Run: headless pygame with SDL's dummy video driver; simulated clock (each Clock.tick advances the game by its frame time, no real sleeping); random seed 0; keys injected as events and as key.get_pressed() state; no mouse input.
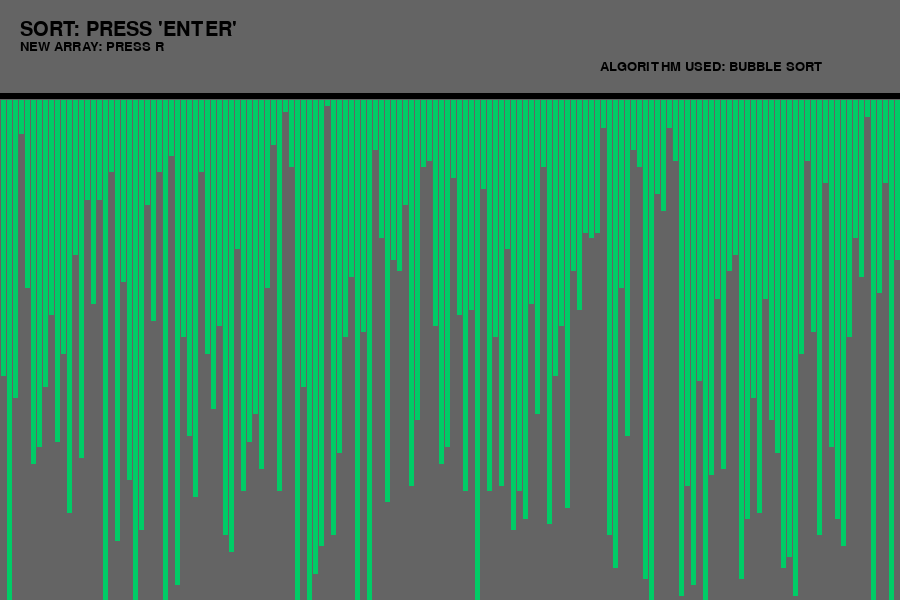
Frame 1 of 4 · flips 1–60 · no input
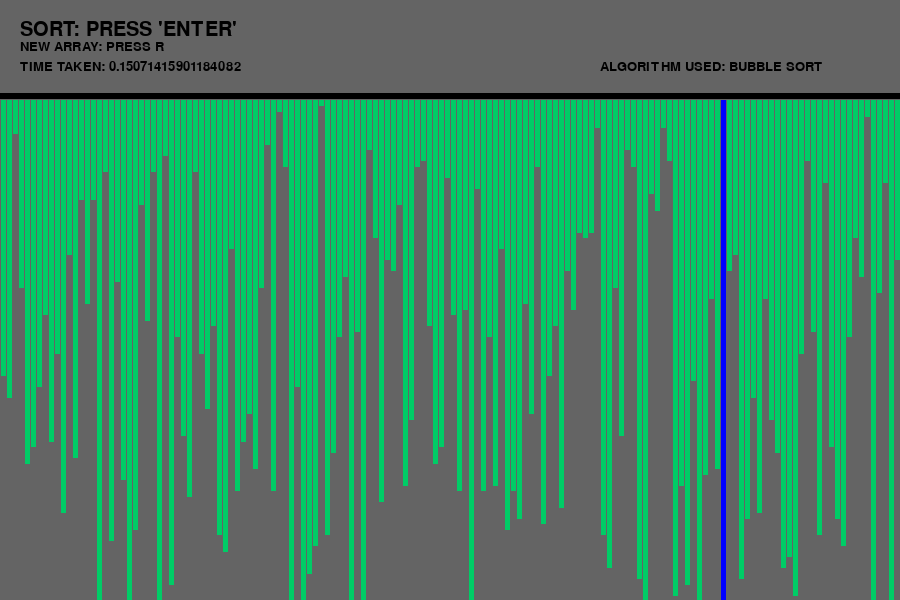
Frame 2 of 4 · flips 61–180 · tapped SPACE, RETURN · held RIGHT (→), D
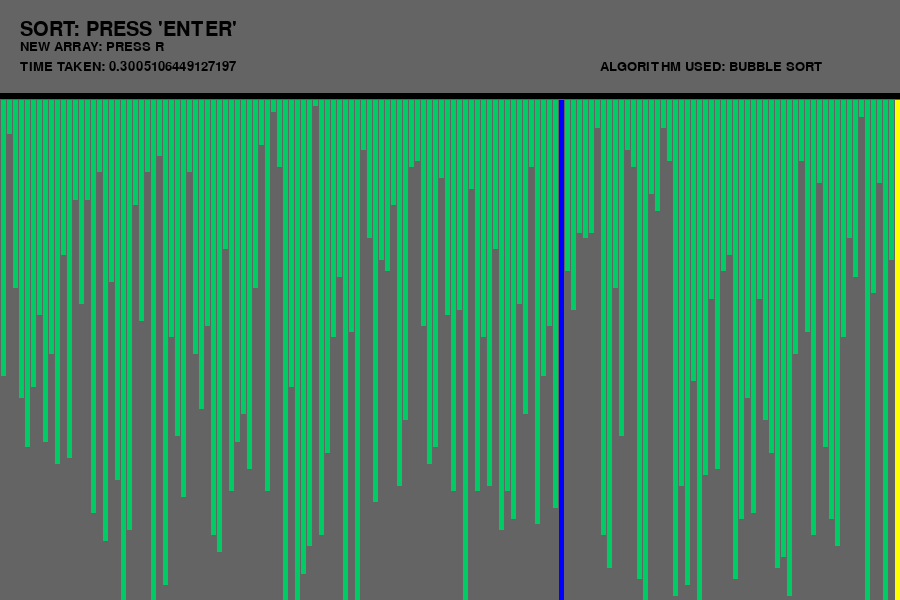
Frame 3 of 4 · flips 181–300 · held DOWN (↓), S
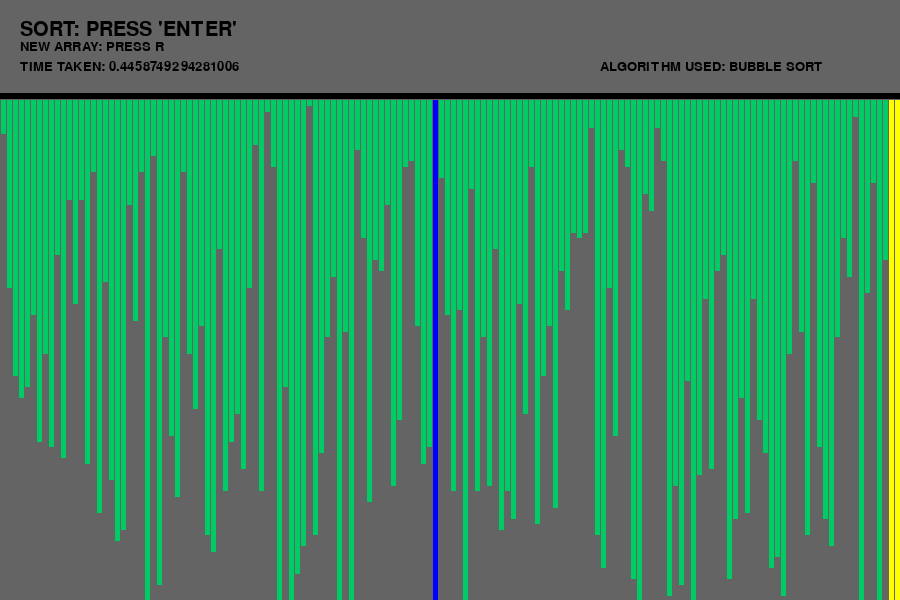
Frame 4 of 4 · flips 301–420 · held LEFT (←), A, UP (↑), W

The pygame program that drew these frames:

import pygame
import random
import time
import math
pygame.font.init() 

#color tuples
WHITE = (255,255,255)
BLUE = (0,0,255)
GREY = (100,100,100)
RED = (255,0,0)
YELLOW = (255, 255, 0)

#window constraints
WIDTH = 900
HEIGHT = 600
FPS = 120

fnt = pygame.font.SysFont("comicsans", 30) 
fnt1 = pygame.font.SysFont("comicsans", 20)

#variables
arr_clr = [(0, 204, 102)]*151
clr_ind = 0
clr = [(0, 204, 102), RED, BLUE, YELLOW]

class Algorithms:
    def __init__(self, listLength = 151, minVal = 1, maxVal = 100):
        self.state = False
        self._maxVal = maxVal
        self._minVal = minVal
        self._listLength = listLength
        self._array = [0]*151
        for i in range(1, self._listLength):
            arr_clr[i] = clr[0]
            self._array[i] = (random.randint(self._minVal, self._maxVal))

    def bubbleSort(self):
        self.startTime = time.time()
        for i in range(1, self._listLength):
            pygame.event.pump()
            self.refill()
            for j in range(1, self._listLength - 1):
                if self._array[j] > self._array[j+1]:
                    arr_clr[j+1] = clr[2] 
                    self._array[j], self._array[j+1] = self._array[j+1], self._array[j]
                    self.refill()
                    arr_clr[j+1] = clr[0]
            self.refill()
            arr_clr[self._listLength - i] = clr[3]
    
    def insertionSort(self):
        self.startTime = time.time()
        for i in range(1,self._listLength):
            pygame.event.pump()
            self.refill()
            key = self._array[i]
            arr_clr[i] = clr[2]
            j = i-1
            while j >= 0 and key < self._array[j]: 
                arr_clr[j] = clr[2] 
                self._array[j + 1] = self._array[j] 
                self.refill() 
                arr_clr[j] = clr[3] 
                j = j-1
            self._array[j + 1] = key  
            self.refill() 
            arr_clr[i] = clr[0]

    def mergeSort(self, array, l, r): 
        mid =(l + r)//2
        if l < r: 
            self.mergeSort(array, l, mid) 
            self.mergeSort(array, mid + 1, r) 
            self.merge(array, l, mid, mid + 1, r)

    def merge(self, array, x1, y1, x2, y2):
        i = x1 
        j = x2 
        temp =[] 
        pygame.event.pump()  
        while i<= y1 and j<= y2: 
            arr_clr[i]= clr[1] 
            arr_clr[j]= clr[1] 
            self.refill() 
            arr_clr[i]= clr[0] 
            arr_clr[j]= clr[0] 
            if array[i]<array[j]: 
                temp.append(array[i]) 
                i+= 1
            else: 
                temp.append(array[j]) 
                j+= 1
        while i <= y1: 
            arr_clr[i]= clr[1] 
            self.refill() 
            arr_clr[i]= clr[0] 
            temp.append(array[i]) 
            i+= 1
        while j <= y2: 
            arr_clr[j] = clr[1] 
            self.refill() 
            arr_clr[j] = clr[0] 
            temp.append(array[j]) 
            j+= 1
        j = 0    
        for i in range(x1, y2 + 1):  
            pygame.event.pump()  
            array[i] = temp[j] 
            j+= 1
            arr_clr[i] = clr[2] 
            self.refill() 
            if y2-x1 == len(array)-2: 
                arr_clr[i] = clr[3] 
            else:  
                arr_clr[i] = clr[0] 
            
    def quickSort(self, l, r):
        if l < r:
            pi = self.partition(l, r)
            self.quickSort(l, pi-1)
            self.refill()
            for i in range(0, pi+1):
                arr_clr[i] = clr[3]
            self.quickSort(pi+1, r)
            
    def partition(self,low,high):
        pygame.event.pump()
        pivot = self._array[high]
        arr_clr[high] = clr[2]
        i = low - 1
        for j in range(low,high):
            arr_clr[j] = clr[1]
            self.refill()
            arr_clr[high] = clr[2]
            arr_clr[j] = clr[0]
            arr_clr[i] = clr[0]
            if self._array[j] < pivot:
                i = i + 1
                arr_clr[i] = clr[1]
                self._array[i], self._array[j] = self._array[j], self._array[i]
        self.refill()
        arr_clr[i] = clr[0]
        arr_clr[high] = clr[0]
        self._array[i + 1], self._array[high] = self._array[high], self._array[i + 1]
        
        return (i + 1)
        
    def getArray(self):
        return self._array
    
    def draw(self):
        txt = fnt.render("SORT: PRESS 'ENTER' ", 1, (0, 0, 0))
        screen.blit(txt, (20,20))
        txt1 = fnt1.render("NEW ARRAY: PRESS R", 1, (0, 0, 0))
        screen.blit(txt1, (20,40))
        txt2 = fnt1.render("ALGORITHM USED: {} SORT".format(choice.upper()), 1, (0, 0, 0))
        screen.blit(txt2, (600,60))
        element_width =(WIDTH - 150) // 150
        boundry_arr = 900 / 150
        boundry_grp = 550 / 100
        pygame.draw.line(screen, (0, 0, 0), (0, 95), (900, 95), 6)

        for i in range(1,151):
            pygame.draw.line(screen, arr_clr[i], (boundry_arr * i-3, 100), (boundry_arr * i-3, self._array[i]*boundry_grp + 100), element_width)
    
    def refill(self):
        try:
            screen.fill(GREY)
            txt = fnt1.render("TIME TAKEN: {}".format(time.time() - self.startTime), 1, (0, 0, 0))
            screen.blit(txt, (20,60))
            self.draw() 
            pygame.display.update() 
            pygame.time.delay(5)
        except AttributeError:
            pass


#creates screen
screen = pygame.display.set_mode((WIDTH, HEIGHT))
pygame.display.set_caption("Sorting Algorithms")
clock = pygame.time.Clock()

#initial instance of the array
choice = 'bubble'
diagram = Algorithms()

#Game Loop
running = True

while running:
    #keeping the game running at the right speed
    clock.tick(FPS)
    for event in pygame.event.get():
        #checks event for closing the window
        if event.type == pygame.QUIT:
            running = False
        #event of a keypress
        elif event.type == pygame.KEYDOWN:
            if diagram.state == False:
                if event.key == pygame.K_r:
                    diagram = Algorithms()
                if event.key == pygame.K_b:
                    choice = 'bubble'
                if event.key == pygame.K_i:
                    choice = 'insertion'
                if event.key == pygame.K_m:
                    choice = 'merge'
                if event.key == pygame.K_q:
                    choice = 'quick'
                if event.key == pygame.K_RETURN:
                    if choice == 'bubble':
                        state = True
                        diagram.bubbleSort()
                        state = False
                    elif choice == 'insertion':
                        state = True
                        diagram.insertionSort()
                        state = False
                    elif choice == 'merge':
                        state = True
                        diagram.startTime = time.time()
                        arr = diagram.getArray()
                        diagram.mergeSort(arr, 1, len(arr)-1)
                        state = False
                    else:
                        state = True
                        diagram.startTime = time.time()
                        diagram.quickSort(1,len(diagram.getArray())-1)
                        state = False
            else:
                pass
    #draw/render
    screen.fill(GREY)
    diagram.draw()
    #always do this after drawing everything
    pygame.display.flip()
    
pygame.quit()
